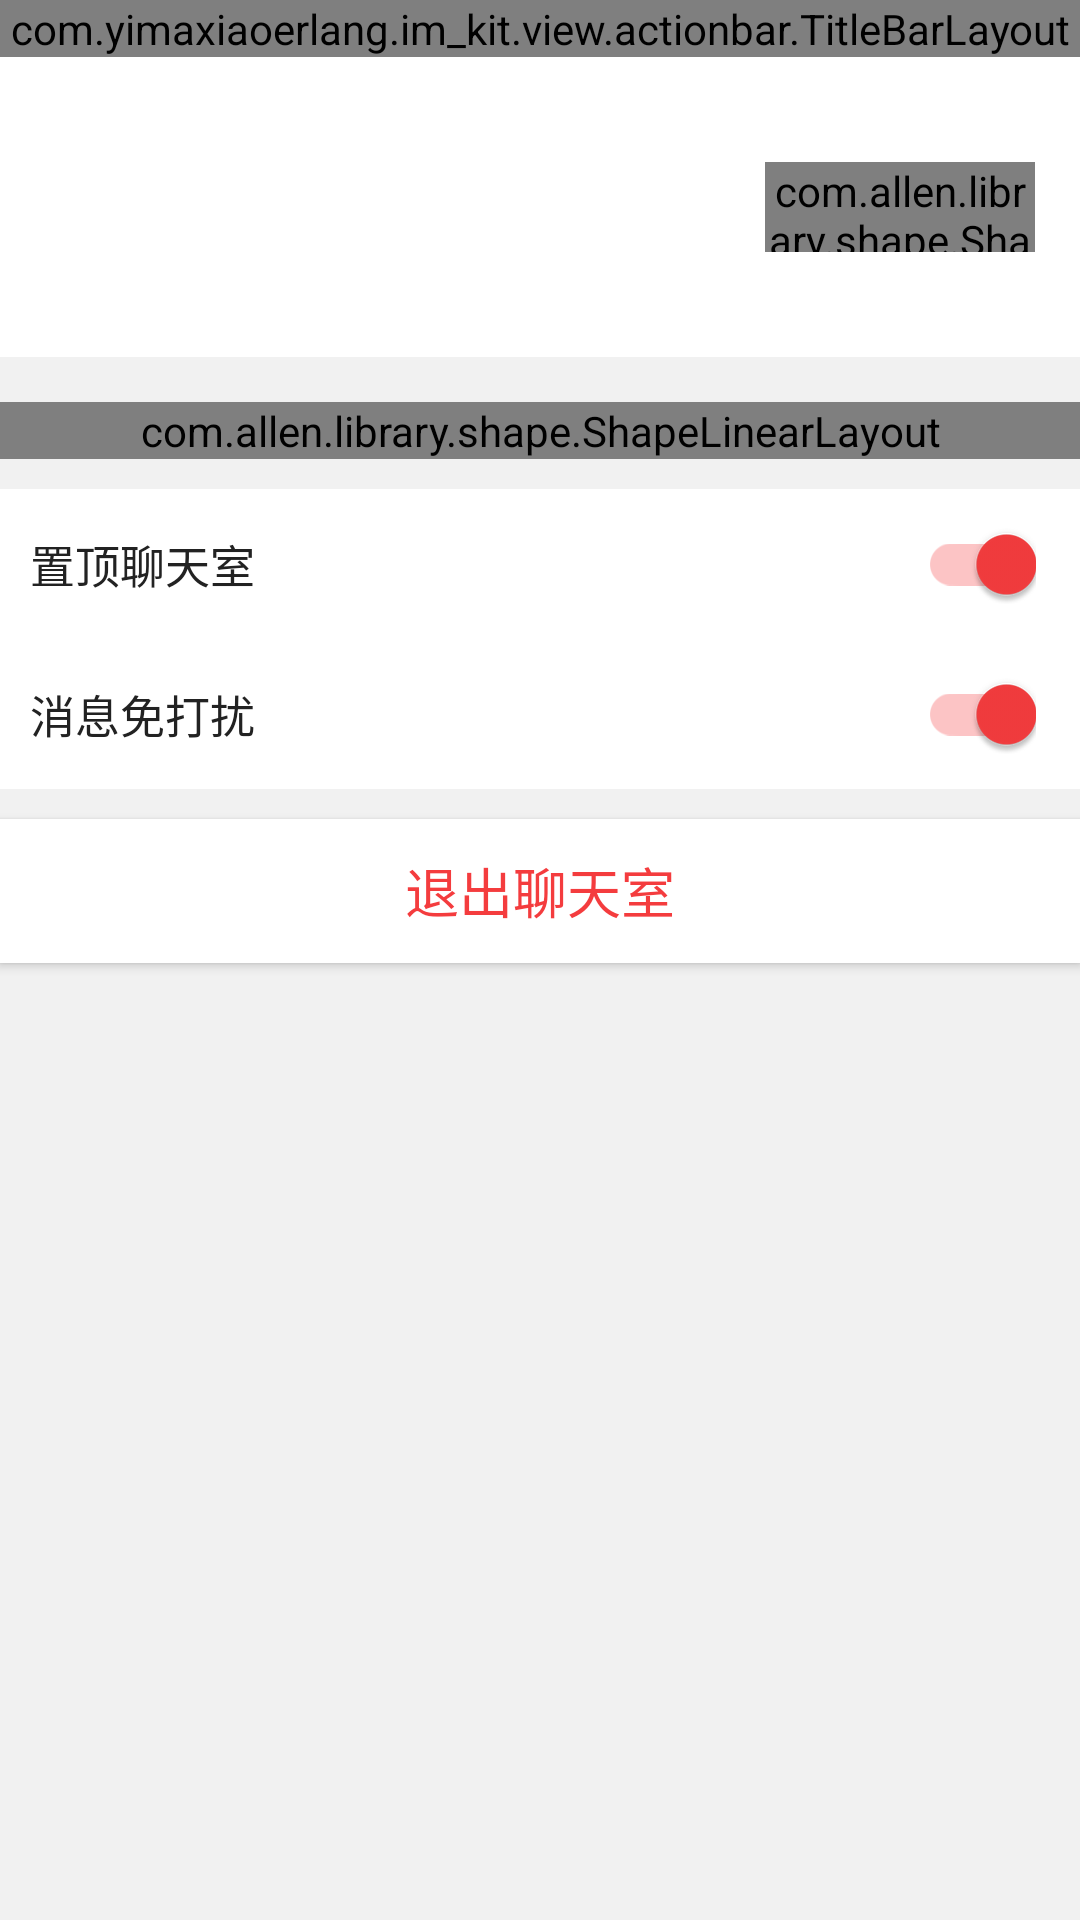

Here is an Android app screen rendered from its layout file. Give the layout XML and the strings, colors and styles it references.
<!-- AndroidManifest.xml: fallback theme Theme.MaterialComponents.DayNight.NoActionBar -->
<!-- res/layout/activity_chatroom_info.xml -->
<?xml version="1.0" encoding="utf-8"?>
<LinearLayout xmlns:android="http://schemas.android.com/apk/res/android"
    android:id="@+id/container"
    xmlns:app="http://schemas.android.com/apk/res-auto"
    xmlns:tools="http://schemas.android.com/tools"
    android:layout_width="match_parent"
    android:layout_height="match_parent"
    android:background="@color/background_color"
    android:orientation="vertical"
    tools:context=".ui.GroupInfoActivity">

    <com.yimaxiaoerlang.im_kit.view.actionbar.TitleBarLayout
        android:id="@+id/title_bar"
        android:layout_width="match_parent"
        android:layout_height="wrap_content"
        android:background="@color/white"/>

    <androidx.constraintlayout.widget.ConstraintLayout
        android:layout_width="match_parent"
        android:layout_height="100dp"
        android:background="@color/white"
        android:paddingLeft="@dimen/default_padding">

        <ImageView
            android:id="@+id/head_image"
            android:layout_width="60dp"
            android:layout_height="60dp"
            app:layout_constraintStart_toStartOf="parent"
            app:layout_constraintTop_toTopOf="parent"
            app:layout_constraintBottom_toBottomOf="parent"/>

        <TextView
            android:id="@+id/user_name"
            android:layout_width="wrap_content"
            android:layout_height="wrap_content"
            android:textSize="14sp"
            android:textColor="@color/black"
            app:layout_constraintStart_toEndOf="@+id/head_image"
            app:layout_constraintTop_toTopOf="@+id/head_image"
            app:layout_constraintBottom_toTopOf="@+id/user_id"
            android:layout_marginLeft="@dimen/default_padding"/>

        <TextView
            android:id="@+id/user_id"
            android:layout_width="wrap_content"
            android:layout_height="wrap_content"
            android:textSize="12sp"
            android:textColor="@color/black"
            app:layout_constraintStart_toStartOf="@+id/user_name"
            app:layout_constraintTop_toBottomOf="@+id/user_name"
            app:layout_constraintBottom_toBottomOf="@+id/head_image"/>

        <com.allen.library.shape.ShapeTextView
            android:id="@+id/edit"
            android:layout_width="90dp"
            android:layout_height="30dp"
            app:shapeStrokeColor="@color/red"
            app:shapeStrokeWidth="1dp"
            app:shapeCornersRadius="15dp"
            android:text="编辑资料"
            android:textSize="12sp"
            android:textColor="@color/red"
            android:gravity="center"
            android:layout_marginRight="15dp"
            app:layout_constraintEnd_toEndOf="parent"
            app:layout_constraintTop_toTopOf="parent"
            app:layout_constraintBottom_toBottomOf="parent"/>

    </androidx.constraintlayout.widget.ConstraintLayout>

    <com.allen.library.shape.ShapeLinearLayout
        android:layout_width="match_parent"
        android:layout_height="wrap_content"
        app:shapeSolidColor="@color/white"
        app:shapeCornersRadius="5dp"
        android:orientation="vertical"
        android:layout_marginTop="15dp">

        <LinearLayout
            android:id="@+id/groupMemberLayout"
            android:layout_width="match_parent"
            android:layout_height="40dp"
            android:gravity="center|left"
            android:orientation="horizontal"
            android:paddingLeft="10dp"
            android:paddingRight="10dp">

            <TextView
                android:layout_width="wrap_content"
                android:layout_height="wrap_content"
                android:text="聊天室成员"
                android:textColor="#ff222222"
                android:textSize="16sp"
                android:textStyle="bold" />

            <Space
                android:layout_width="0dp"
                android:layout_height="wrap_content"
                android:layout_weight="1" />

            <TextView
                android:id="@+id/groupMemberCount"
                android:layout_width="wrap_content"
                android:layout_height="wrap_content"
                android:text="共0人"
                android:textColor="#ff999999"
                android:textSize="14sp" />

            <ImageView
                android:layout_width="wrap_content"
                android:layout_height="wrap_content"
                android:layout_marginLeft="7.5dp"
                android:src="@drawable/common_ic_arrow" />

        </LinearLayout>

        <LinearLayout
            android:layout_width="match_parent"
            android:layout_height="wrap_content"
            android:orientation="horizontal">

            <androidx.recyclerview.widget.RecyclerView
                android:id="@+id/chatRecycler"
                android:layout_width="0dp"
                android:layout_weight="1"
                android:layout_height="80dp" />

            <LinearLayout
                android:id="@+id/addMember"
                android:layout_width="80dp"
                android:layout_height="80dp"
                android:orientation="vertical"
                android:paddingLeft="10dp"
                android:paddingRight="10dp"
                android:gravity="center">

                <ImageView
                    android:layout_width="32dp"
                    android:layout_height="32dp"
                    android:background="@drawable/profile_ic_grid_member_add"/>

                <TextView
                    android:layout_width="match_parent"
                    android:layout_height="wrap_content"
                    android:gravity="center"
                    android:text="邀请"
                    android:textColor="#ff222222"
                    android:textSize="12sp"
                    android:layout_marginTop="10dp"
                    android:singleLine="true"
                    android:ellipsize="end"
                    />

            </LinearLayout>

        </LinearLayout>

    </com.allen.library.shape.ShapeLinearLayout>

    <androidx.constraintlayout.widget.ConstraintLayout
        android:layout_width="match_parent"
        android:layout_height="50dp"
        android:background="@color/white"
        android:layout_marginTop="10dp">

        <TextView
            android:layout_width="wrap_content"
            android:layout_height="wrap_content"
            android:text="置顶聊天室"
            android:textColor="#ff222222"
            android:textSize="15sp"
            app:layout_constraintStart_toStartOf="parent"
            app:layout_constraintTop_toTopOf="parent"
            app:layout_constraintBottom_toBottomOf="parent"
            android:layout_marginLeft="10dp"
            />

        <androidx.appcompat.widget.SwitchCompat
            android:id="@+id/topSw"
            android:layout_width="wrap_content"
            android:layout_height="wrap_content"
            android:layout_marginRight="14.5dp"
            android:checked="true"
            android:theme="@style/SwitchTheme"
            app:layout_constraintBottom_toBottomOf="parent"
            app:layout_constraintEnd_toEndOf="parent"
            app:layout_constraintTop_toTopOf="parent" />

    </androidx.constraintlayout.widget.ConstraintLayout>
    <androidx.constraintlayout.widget.ConstraintLayout
        android:layout_width="match_parent"
        android:layout_height="50dp"
        android:background="@color/white">

        <TextView
            android:layout_width="wrap_content"
            android:layout_height="wrap_content"
            android:text="消息免打扰"
            android:textColor="#ff222222"
            android:textSize="15sp"
            app:layout_constraintStart_toStartOf="parent"
            app:layout_constraintTop_toTopOf="parent"
            app:layout_constraintBottom_toBottomOf="parent"
            android:layout_marginLeft="10dp"
            />

        <androidx.appcompat.widget.SwitchCompat
            android:id="@+id/messageSw"
            android:layout_width="wrap_content"
            android:layout_height="wrap_content"
            android:layout_marginRight="14.5dp"
            android:checked="true"
            android:theme="@style/SwitchTheme"
            app:layout_constraintBottom_toBottomOf="parent"
            app:layout_constraintEnd_toEndOf="parent"
            app:layout_constraintTop_toTopOf="parent" />

    </androidx.constraintlayout.widget.ConstraintLayout>

    <Button
        android:id="@+id/backGroup"
        android:layout_width="match_parent"
        android:layout_height="wrap_content"
        android:background="@color/white"
        android:layout_marginTop="10dp"
        android:text="退出聊天室"
        android:textSize="18sp"
        android:textColor="@color/red"/>

</LinearLayout>
<!-- resources referenced by this layout -->
<resources>
  <color name="background_color">#f1f1f1</color>
  <color name="black">#FF000000</color>
  <color name="red">#F43C3E</color>
  <color name="white">#FFFFFF</color>
  <dimen name="default_padding">15dp</dimen>
  <style name="SwitchTheme">
          <item name="colorControlActivated">@color/red</item>
          <item name="colorSwitchThumbNormal">#FFF1F1F1</item>
          <item name="android:colorForeground">#FF2F2F2F</item>
      </style>
</resources>
